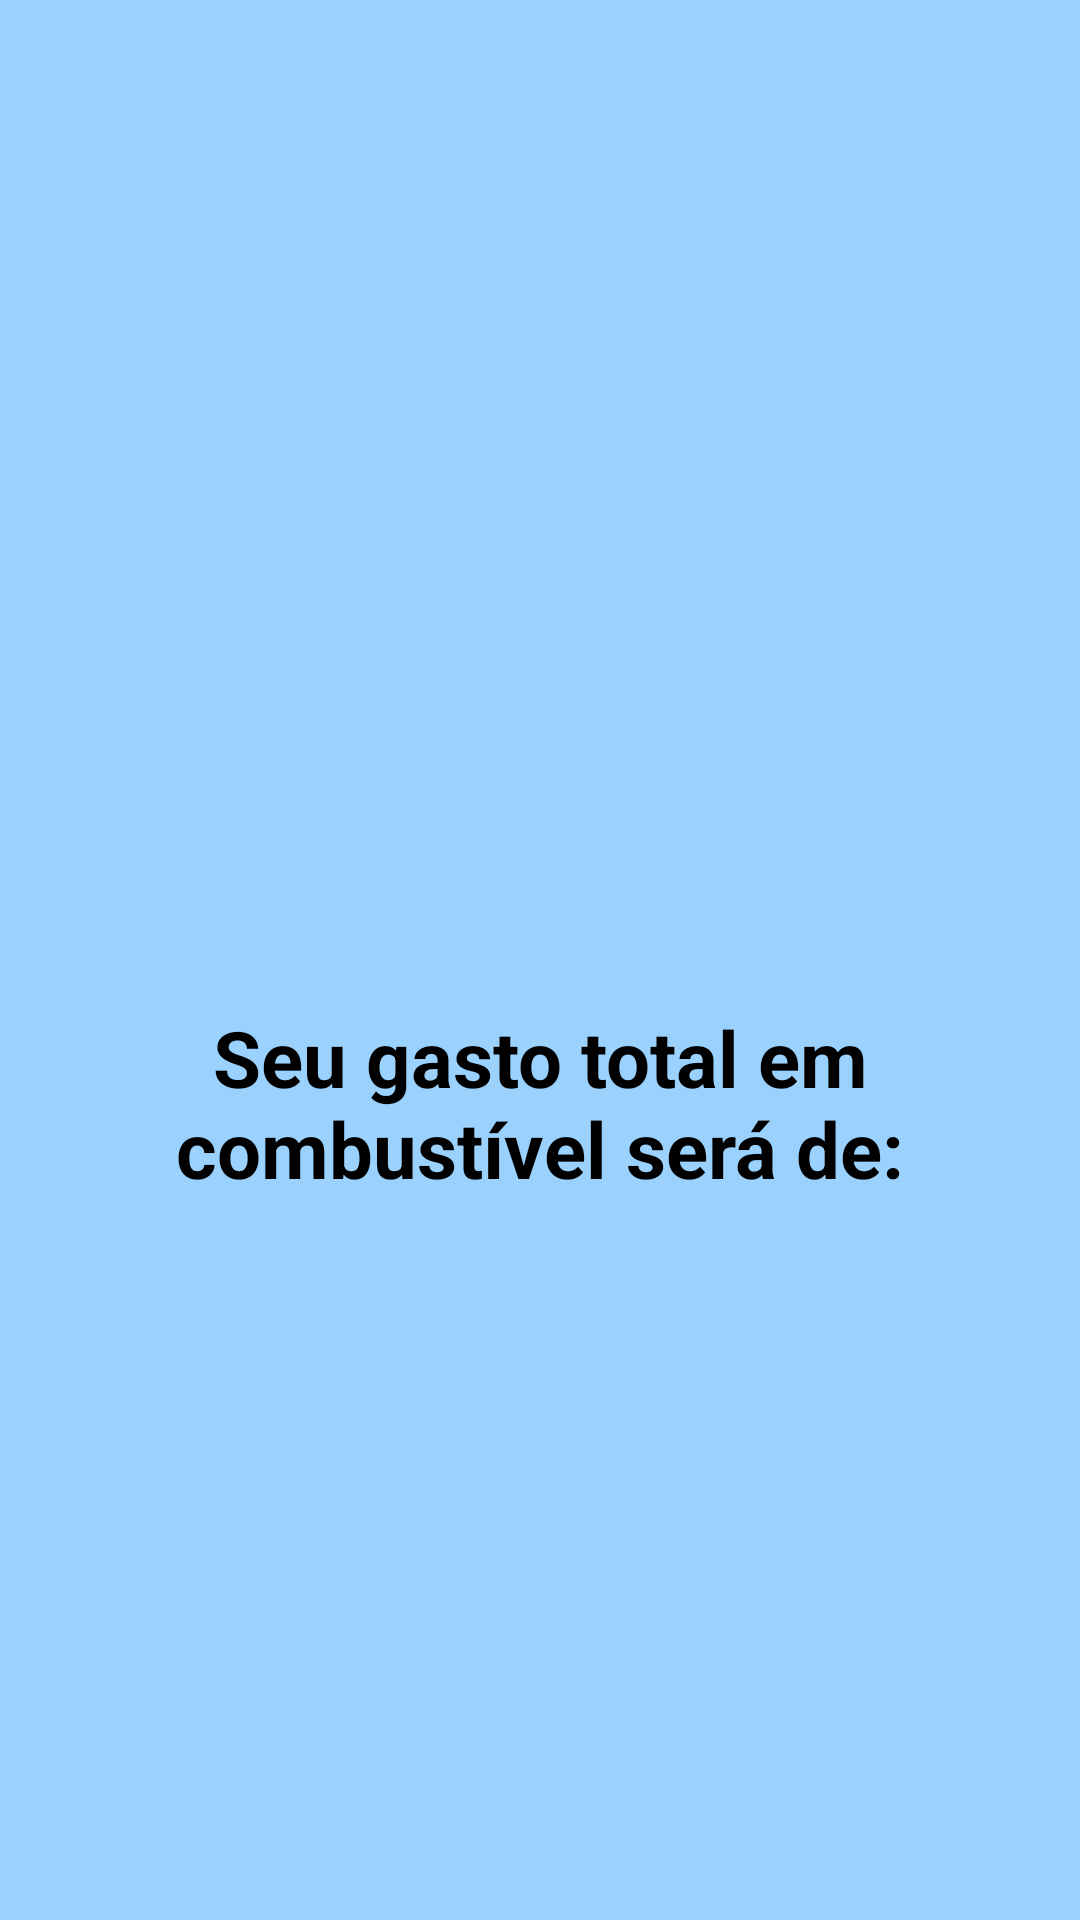

Here is an Android app screen rendered from its layout file. Give the layout XML and the strings, colors and styles it references.
<!-- AndroidManifest.xml: application theme Theme.GastosViagemKotlin -->
<!-- res/layout/activity_resultado.xml -->
<?xml version="1.0" encoding="utf-8"?>
<LinearLayout
    xmlns:android="http://schemas.android.com/apk/res/android"
    android:layout_width="match_parent"
    android:layout_height="match_parent"
    android:orientation="vertical"
    android:background="#9AD2FD"
    android:padding="50dp">

    <ImageView
        android:layout_width="wrap_content"
        android:layout_height="285dp"
        android:src="@drawable/combustivel2" />

    <TextView
        android:id="@+id/etx_gastoTotal"
        android:layout_width="match_parent"

        android:layout_height="wrap_content"
        android:gravity="center"
        android:text="Seu gasto total em combustível será de:"
        android:textColor="@color/black"
        android:textSize="26sp"
        android:textStyle="bold" />

    <TextView
        android:layout_width="match_parent"
        android:layout_height="wrap_content"
        android:text=""
        android:textSize="30sp"
        android:textColor="@color/black"
        android:gravity="center"
        android:textStyle="bold"
        android:id="@+id/txt_resultado"/>

</LinearLayout>
<!-- resources referenced by this layout -->
<resources>
  <style name="Theme.GastosViagemKotlin" parent="Theme.MaterialComponents.DayNight.DarkActionBar">
          
          <item name="colorPrimary">@color/purple_500</item>
          <item name="colorPrimaryVariant">@color/purple_700</item>
          <item name="colorOnPrimary">@color/white</item>
          
          <item name="colorSecondary">@color/teal_200</item>
          <item name="colorSecondaryVariant">@color/teal_700</item>
          <item name="colorOnSecondary">@color/black</item>
          
          <item name="android:statusBarColor" tools:targetApi="l">?attr/colorPrimaryVariant</item>
          
      </style>
  <!-- not gathered from this repository: default colours our renderer supplied (Android Studio template values) -->
  <color name="purple_500">#FF6200EE</color>
  <color name="purple_700">#FF3700B3</color>
  <color name="teal_200">#FF03DAC5</color>
  <color name="teal_700">#FF018786</color>
  <color name="black">#FF000000</color>
  <color name="white">#FFFFFFFF</color>
</resources>
